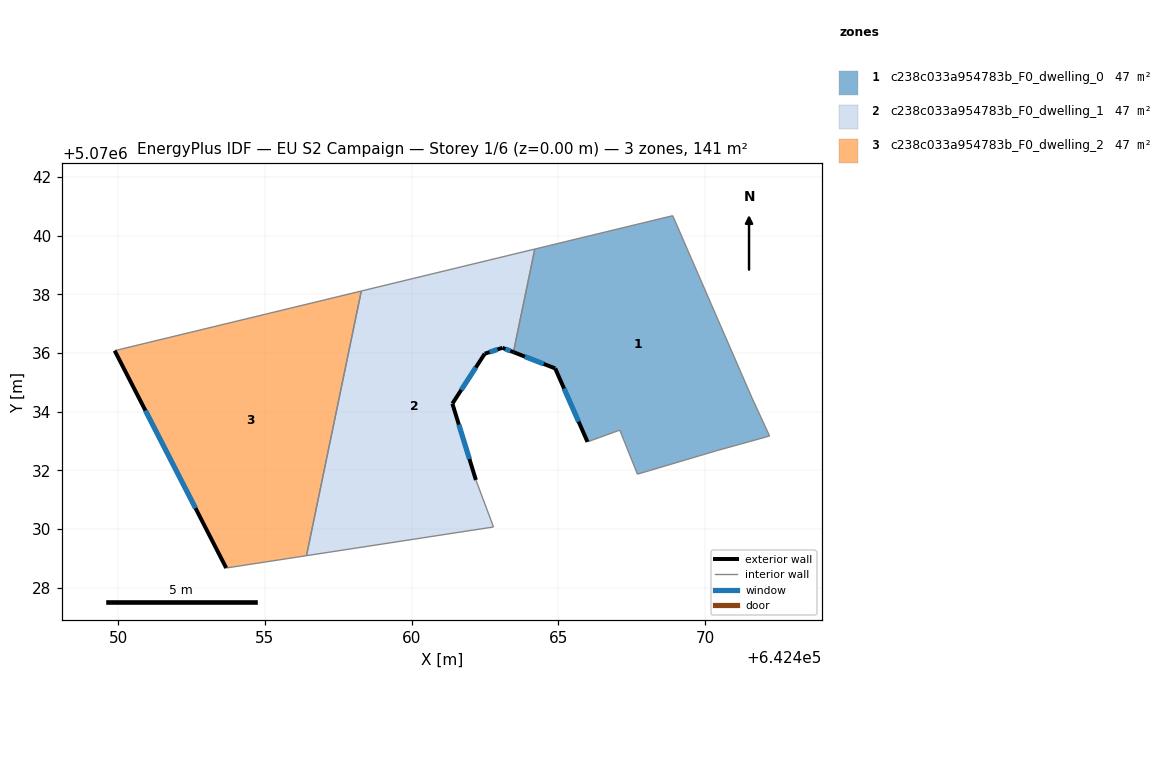
=== STOREY PLAN SPEC (per zone: floor XY polygon, exterior-wall plan segments, windows/doors) ===
zone 1: c238c033a954783b_F0_dwelling_0  (46.6 m²)
  floor: (642468.89, 5070040.68) (642471.59, 5070034.47) (642472.19, 5070033.17) (642470.39, 5070032.67) (642467.69, 5070031.87) (642467.09, 5070033.37) (642465.99, 5070032.97) (642464.89, 5070035.48) (642463.47, 5070036.03) (642464.19, 5070039.54)
  exterior wall: (642464.89, 5070035.48) – (642465.99, 5070032.97)  [2.7 m]
    window: (642465.19, 5070034.79) – (642465.69, 5070033.66)  [1.7 m²]
  exterior wall: (642463.47, 5070036.03) – (642464.89, 5070035.48)  [1.5 m]
    window: (642463.86, 5070035.88) – (642464.50, 5070035.63)  [0.9 m²]
  interior walls: 8
zone 2: c238c033a954783b_F0_dwelling_1  (47.2 m²)
  floor: (642464.19, 5070039.54) (642463.47, 5070036.03) (642463.09, 5070036.18) (642462.49, 5070035.98) (642461.39, 5070034.28) (642462.19, 5070031.67) (642462.79, 5070030.07) (642456.41, 5070029.09) (642458.28, 5070038.11)
  exterior wall: (642463.09, 5070036.18) – (642463.47, 5070036.03)  [0.4 m]
    window: (642463.19, 5070036.14) – (642463.36, 5070036.07)  [0.2 m²]
  exterior wall: (642462.49, 5070035.98) – (642463.09, 5070036.18)  [0.6 m]
    window: (642462.65, 5070036.03) – (642462.92, 5070036.12)  [0.4 m²]
  exterior wall: (642461.39, 5070034.28) – (642462.49, 5070035.98)  [2.0 m]
    window: (642461.69, 5070034.74) – (642462.18, 5070035.51)  [1.2 m²]
  exterior wall: (642462.19, 5070031.67) – (642461.39, 5070034.28)  [2.7 m]
    window: (642461.97, 5070032.39) – (642461.61, 5070033.56)  [1.7 m²]
  interior walls: 5
zone 3: c238c033a954783b_F0_dwelling_2  (46.9 m²)
  floor: (642458.28, 5070038.11) (642456.41, 5070029.09) (642453.68, 5070028.67) (642449.88, 5070036.08)
  exterior wall: (642449.88, 5070036.08) – (642453.68, 5070028.67)  [8.3 m]
    window: (642450.92, 5070034.04) – (642452.63, 5070030.71)  [5.0 m²]
  interior walls: 3

=== DERIVED (storey summary) ===
Building: EU S2 Campaign
Storey: 1 of 6  (floor level z = 0.00 m)
Storey gross floor area: 140.8 m²
Zones on this storey: 3
  - c238c033a954783b_F0_dwelling_0: floor 46.6 m²; exterior wall 4.3 m (12.8 m²); 2 window(s) 2.6 m²; WWR 20.2%
  - c238c033a954783b_F0_dwelling_1: floor 47.2 m²; exterior wall 5.8 m (17.4 m²); 4 window(s) 3.5 m²; WWR 20.2%
  - c238c033a954783b_F0_dwelling_2: floor 46.9 m²; exterior wall 8.3 m (25.0 m²); 1 window(s) 5.0 m²; WWR 20.2%
Zone adjacency (shared interzone walls):
  - c238c033a954783b_F0_dwelling_0 ↔ c238c033a954783b_F0_dwelling_1
  - c238c033a954783b_F0_dwelling_1 ↔ c238c033a954783b_F0_dwelling_2